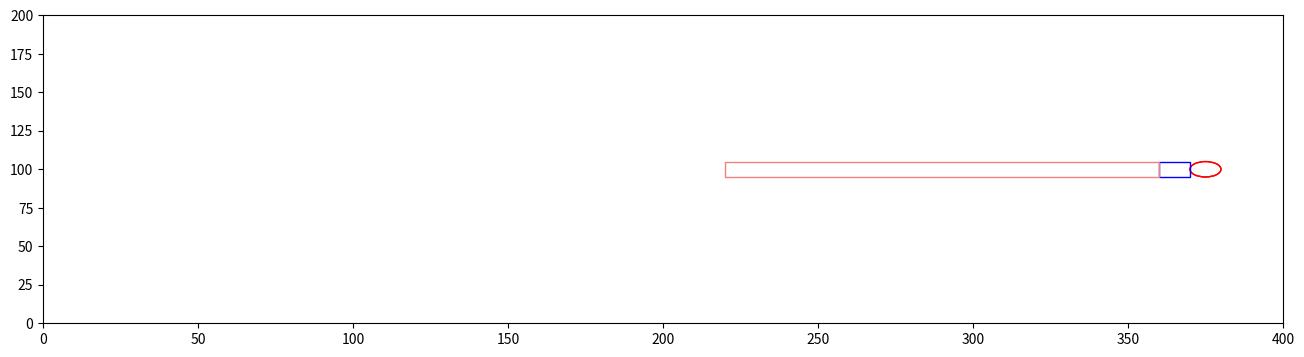

The script that saved this image:
from __future__ import annotations
import numpy as np
import matplotlib.pyplot as plt
import matplotlib.animation
import matplotlib.patches as patches
import math


class World():
    """contains references to all the important stuff in the simulation"""

    NUM_FISHES = 100
    SIZE = (400, 200, 55)
    # Specifies the number of dimensions in the simulation
    # If 2, then the dimensions are [X, Y]
    # If 3, then the dimensions are [X, Y, Z]
    DIMENSIONS = 3
    TURBINE_RADIUS = 5
    TURBINE_POSITION = (SIZE[0]-25, SIZE[1] / 2, 0)
    ENTRAINMENT_DIMENSIONS = (10, 10, 10)
    ZONE_OF_INFLUENCE_DIMENSIONS = (140, 10, 25)
    ENTRAINMENT_POSITION = np.array([TURBINE_POSITION[0] + TURBINE_RADIUS - 20, TURBINE_POSITION[1] - 5, 0])
    ZONE_OF_INFLUENCE_POSITION = np.array([TURBINE_POSITION[0] + TURBINE_RADIUS - 160, TURBINE_POSITION[1] - 5, 0])

    def __init__(self):
        self.fishes: list[Fish] = []
        self.turbines: list[Turbine] = []
        self.rectangles = []

    def add_turbine(self, position, radius, turbine_id, color='red'):
        turbine = Turbine(position, radius, turbine_id, color)
        self.turbines.append(turbine)

    def add_rectangle(self, position, dimensions, color='None'):
        rectangle = Rectangle(position, dimensions, color)
        self.rectangles.append(rectangle)


class Turbine:
    def __init__(self, position, radius, turbine_id, color='red'):
        self.position = np.array(position)
        self.radius = radius
        self.turbine_id = turbine_id
        self.color = color


class Rectangle:
    def __init__(self, position, dimensions, color='blue'):
        self.position = np.array(position)
        self.dimensions = dimensions
        self.color = color


def distance_between(fishA: Fish, fishB: Fish) -> float:
    return np.linalg.norm(fishA.position - fishB.position)


def avoidance_strength(distance):
    '''avoidance approach function,
    where avoidance strength is stronger close fish
    get to the turbine'''
    # can make A smaller than 1 if you don't want
    # the avoidance strength to be 1
    # A = repulsion_strength_at_zero
    k = 0
    repulsion_strength_at_zero = 1
    avoidance = repulsion_strength_at_zero * math.exp(k * distance)
    return max(0.0, avoidance)


def desired_new_heading(fish: Fish, world: World):

    # find all pairwise distances
    others: list[(Fish, float)] = []

    for other in world.fishes:
        if other is not fish:
            others.append((other, distance_between(fish, other)))

    # Compute repulsion
    # use this to make sure we're not messing with float comparison to decide
    # whether we had something inside the repulsion distance:
    repulsion_found = False
    repulsion_direction = np.zeros(World.DIMENSIONS)
    avoidance_found = False
    avoidance_direction = np.zeros(World.DIMENSIONS)
    attraction_orientation_found = False
    attraction_orientation_direction = np.zeros(World.DIMENSIONS)

    for other, distance in others:
        if distance <= Fish.REPULSION_DISTANCE:
            repulsion_found = True
            vector_difference = other.position - fish.position
            repulsion_direction -= (vector_difference / np.linalg.norm(vector_difference))

    if repulsion_found:
        return repulsion_direction / np.linalg.norm(repulsion_direction)

    # avoidance application
    # strength is from the function of distance from the turbine
    # and strength of repulsion to avoid
    strength = 0

    for turbine in world.turbines:
        if turbine.turbine_id == 'Base':
            vector_to_fish = fish.position - turbine.position
            distance_to_turbine = np.linalg.norm(vector_to_fish)
            if distance_to_turbine <= fish.REACTION_DISTANCE:
                avoidance_found = True
                strength = avoidance_strength(distance_to_turbine)
                avoidance_direction += (vector_to_fish / distance_to_turbine) * strength

            # vector pointing from fish to turbine
            if distance_to_turbine < turbine.radius:
                fish.color = 'green'
                new_heading = fish.position - turbine.position
                new_heading /= np.linalg.norm(new_heading)
                fish.heading = new_heading

        if turbine.turbine_id == 'Blade':
            vector_to_fish = fish.position - turbine.position
            distance_to_turbine = np.linalg.norm(vector_to_fish)
            if distance_to_turbine <= fish.REACTION_DISTANCE:
                avoidance_found = True
                strength = avoidance_strength(distance_to_turbine)
                avoidance_direction += (vector_to_fish / distance_to_turbine) * strength

            if distance_to_turbine < turbine.radius:
                random_probability_of_strike = np.random.rand()
                if fish.BLADE_STRIKE_PROBABILITY[0] <= random_probability_of_strike <= fish.BLADE_STRIKE_PROBABILITY[-1]:
                    fish.color = 'purple'

    if avoidance_found:
        avoidance_direction /= np.linalg.norm(avoidance_direction)

    # If we didn't find anything within the repulsion distance, then we
    # do attraction distance and orientation distance.
    # It's an unweighted sum of all the unit vectors:
    # + pointing towards other fish inside ATTRACTION_DISTANCE
    # + pointing in the same direction as other fish inside ORIENTATION_DISTANCE
    # original code was an unweighted sum, now included ATTRACTION_ALIGNMENT_WEIGHT
    # 1 being all attraction, 0 being all alignment
    for other, distance in others:
        if distance <= Fish.ATTRACTION_DISTANCE:
            attraction_orientation_found = True
            new_direction = (other.position - fish.position)
            attraction_orientation_direction += (
                        Fish.ATTRACTION_ALIGNMENT_WEIGHT * new_direction / np.linalg.norm(new_direction))

        if distance <= Fish.ORIENTATION_DISTANCE:
            attraction_orientation_found = True
            attraction_orientation_direction += (1 - Fish.ATTRACTION_ALIGNMENT_WEIGHT) * other.heading

    attraction_orientation_direction = (1 - Fish.DESIRED_DIRECTION_WEIGHT) * attraction_orientation_direction

    if attraction_orientation_found:
        norm = np.linalg.norm(attraction_orientation_direction)
        if norm != 0.0:
            return attraction_orientation_direction / norm

    desired_direction = np.zeros(World.DIMENSIONS)
    desired_direction[0] = 1
    informed_direction = desired_direction * Fish.DESIRED_DIRECTION_WEIGHT

    norm = np.linalg.norm(informed_direction)
    if norm != 0.0:
        return informed_direction / norm


def rotate_towards(v_from, v_towards, max_angle):
    """
    Rotates v_from towards v_towards

    Assumes the angle between vector and towards is greater than max angle
    Assumes v_from and v_towards are not parallel or anti-parallel
    Assumes both vectors are unit length
    """
    # v_prime is perpendicular to v_from, in the plane defined by
    # v_from and v_towards. so v_from and v_prime are perpendicular unit
    # vectors that span this plane, and we can rotate v_from towards v_towards
    # by finding the appropriate coordinate weights
    v_prime = v_towards - v_towards * np.dot(v_from, v_towards)
    v_prime = v_prime / np.linalg.norm(v_prime)

    return v_from * np.cos(max_angle) + v_prime * np.sin(max_angle)


class Fish():
    """main agent of the model"""

    # Constants:
    REPULSION_DISTANCE = 1
    ATTRACTION_DISTANCE = 20
    ORIENTATION_DISTANCE = 15
    ATTRACTION_ALIGNMENT_WEIGHT = 0.5
    MAX_TURN = 0.1  # radians
    TURN_NOISE_SCALE = 0.1  # standard deviation in noise
    SPEED = 1
    DESIRED_DIRECTION_WEIGHT = 0.5  # Weighting term is strength between swimming
    # towards desired direction and schooling (1 is all desired direction, 0 is all
    # schooling and ignoring desired direction
    FLOW_SPEED = 0.155
    REACTION_DISTANCE = 10
    BLADE_STRIKE_PROBABILITY = np.linspace(0.02, 0.13)

    def __init__(self, position, heading, fish_id):
        """initial values for position and heading"""
        self.position = position
        self.heading = heading
        self.color = 'blue'
        self.id = fish_id
        self.all_fish_left = False
        self.left_environment = False

    def move(self):
        self.position += self.heading * Fish.SPEED

        # adding flow to fish's position including the speed and direction
        # fish are unaware of flow
        # Flow vector is always 1.0 in the x direction; zero in other directions
        flow_vector = np.zeros(World.DIMENSIONS)
        flow_vector[0] = 1.0
        self.position += self.FLOW_SPEED * flow_vector

        # Applies circular boundary conditions without worrying about
        # heading decisions.
        # self.position = np.mod(self.position, World.SIZE)

        # Apply periodic boundaries for y and z axes
        self.position[1:] = np.mod(self.position[1:], World.SIZE[1:])

        # for checking if all fish left the environment
        if self.position[0] < 0 or self.position[0] > World.SIZE[0]:
            self.left_environment = True

    def update_heading(self, new_heading):
        """Assumes self.heading and new_heading are unit vectors"""

        if new_heading is not None:
            # generating some random noise to the fish.heading
            noise = np.random.normal(0, Fish.TURN_NOISE_SCALE, len(new_heading))  # adding noise to new_heading
            noisy_new_heading = new_heading + noise  # new_heading is combined with generated noise

            dot = np.dot(noisy_new_heading, self.heading)
            dot = min(1.0, dot)
            dot = max(-1.0, dot)
            angle_between = np.arccos(dot)
            if angle_between > Fish.MAX_TURN:
                noisy_new_heading = rotate_towards(self.heading, noisy_new_heading, Fish.MAX_TURN)

            self.heading = noisy_new_heading


def main():
    # initialize the world and all the fish
    world = World()
    frame_number = 0
    fish_in_zoi = set()
    fish_in_ent = set()
    fish_collided_with_turbine = set()
    fish_struck_by_turbine = set()

    world.add_turbine(np.array([world.TURBINE_POSITION[0], world.TURBINE_POSITION[1], world.TURBINE_POSITION[2]]), radius=World.TURBINE_RADIUS, turbine_id='Base', color='red')
    world.add_turbine(np.array([world.TURBINE_POSITION[0], world.TURBINE_POSITION[1], world.TURBINE_RADIUS * 2]), radius=World.TURBINE_RADIUS, turbine_id='Blade', color='red')
    world.add_rectangle(World.ENTRAINMENT_POSITION, World.ENTRAINMENT_DIMENSIONS, color='blue')
    world.add_rectangle(World.ZONE_OF_INFLUENCE_POSITION, World.ZONE_OF_INFLUENCE_DIMENSIONS, color='lightcoral')

    for f in range(World.NUM_FISHES):
        initial_position = np.random.rand(World.DIMENSIONS) * World.SIZE
        # initial_position[0] = np.random.uniform(0, World.SIZE[0])
        initial_position[0] = np.random.uniform(10, 100)
        initial_position[2] = min(initial_position[2], World.SIZE[2])
        world.fishes.append(
            Fish(initial_position,
                 # draw randomly between -1 and +1
                 np.random.rand(World.DIMENSIONS) * 2 - 1, fish_id=f))

    fig, ax = plt.subplots(figsize=(16, 4))
    x, y, z = [], [], []
    sc = ax.scatter(x, y, s=5)

    turbine_patches = [
        patches.Circle(world.turbines[0].position, world.turbines[0].radius, edgecolor=world.turbines[0].color,
                       facecolor='none'),
        patches.Circle(world.turbines[1].position, world.turbines[1].radius, edgecolor=world.turbines[1].color,
                       facecolor='none')
    ]

    rect_patches = [
        patches.Rectangle(rectangle.position, rectangle.dimensions[0], rectangle.dimensions[1],
                          edgecolor=rectangle.color,
                          facecolor='none')
        for rectangle in world.rectangles
    ]

    for patch in turbine_patches + rect_patches:
        ax.add_patch(patch)

    plt.xlim(0, World.SIZE[0])
    plt.ylim(0, World.SIZE[1])

    def animate(_):
        nonlocal frame_number

        for f_num, f in enumerate(world.fishes):
            for rectangle in world.rectangles:
                if rectangle.color == 'lightcoral' and rectangle.position[0] <= f.position[0] <= rectangle.position[0] + \
                        rectangle.dimensions[0] \
                        and rectangle.position[1] <= f.position[1] <= rectangle.position[1] + rectangle.dimensions[1]:
                    fish_in_zoi.add(f_num)

                if rectangle.color == 'blue' and rectangle.position[0] <= f.position[0] <= rectangle.position[0] + \
                        rectangle.dimensions[0] \
                        and rectangle.position[1] <= f.position[1] <= rectangle.position[1] + rectangle.dimensions[1]:
                    fish_in_ent.add(f_num)

            for turbine in world.turbines:
                if turbine.turbine_id == 'Base':
                    if distance_between(f, turbine) < turbine.radius:
                        fish_collided_with_turbine.add(f_num)

                if turbine.turbine_id == 'Blade':
                    distance = distance_between(f, turbine)
                    if distance < turbine.radius:
                        if f.color == 'purple':
                            fish_struck_by_turbine.add(f_num)

        x = [f.position[0] for f in world.fishes]
        y = [f.position[1] for f in world.fishes]
        sc.set_offsets(np.c_[x, y])

        if World.DIMENSIONS >= 3:
            z = [min(f.position[2], World.SIZE[2]) for f in world.fishes]
            for z_value in z:
                if z_value > World.SIZE[2]:
                    print("Warning: Z-value exceeds expected range (55)")
            sc.set_sizes(z)

        for f in world.fishes:
            f.update_heading(desired_new_heading(f, world))
        for f in world.fishes:
            f.move()

        colors = [f.color for f in world.fishes]
        sc.set_color(colors)

        world.all_fish_left = all(f.left_environment for f in world.fishes)
        if world.all_fish_left:
            print("All fish have left the environment in frame", frame_number)

        if world.all_fish_left:
            ani.event_source.stop()

        frame_number += 1

    ani = matplotlib.animation.FuncAnimation(fig, animate, frames=2, interval=100, repeat=True)
    plt.show()

    fish_in_zoi_count = len(fish_in_zoi)
    fish_in_ent_count = len(fish_in_ent)
    fish_collided_count = len(fish_collided_with_turbine)
    fish_struck_count = len(fish_struck_by_turbine)

    print("Number of fish in ZOI:", fish_in_zoi_count)
    print("Number of fish in entrainment:", fish_in_ent_count)
    print("Number of fish collided with the turbine:", fish_collided_count)
    print("Number of fish struck by the turbine:", fish_struck_count)

main()